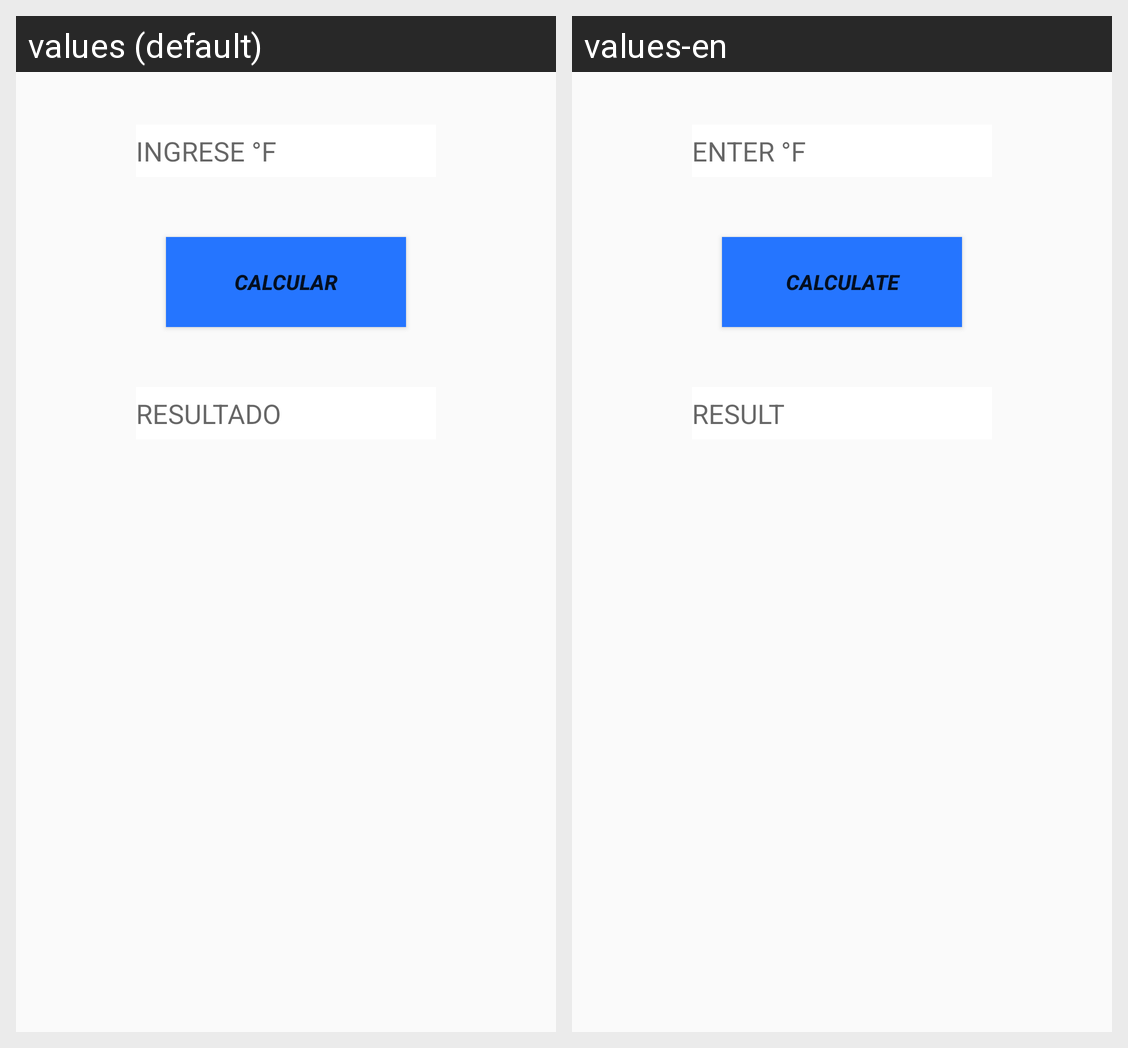

The same Android screen rendered under two of its app's locales, left to right. List the strings drawn on it with the default value and each locale's translation.
Android screen res/layout/activity_fac.xml rendered under 2 locales, left to right: values (default), values-en. Device: Nexus 5 (rendered at 1080×1920; each locale shown at half size, 540×960, under a caption strip naming it); theme AppTheme.
Strings drawn on this screen, with the default value and each locale's value (text and hints the layout hard-codes, and strings that could not be matched under every locale, appear in the picture but are not listed):

gradosf
  values: INGRESE °F
  values-en: ENTER °F

Boton3
  values: CALCULAR
  values-en: CALCULATE

Resultado
  values: RESULTADO
  values-en: RESULT
